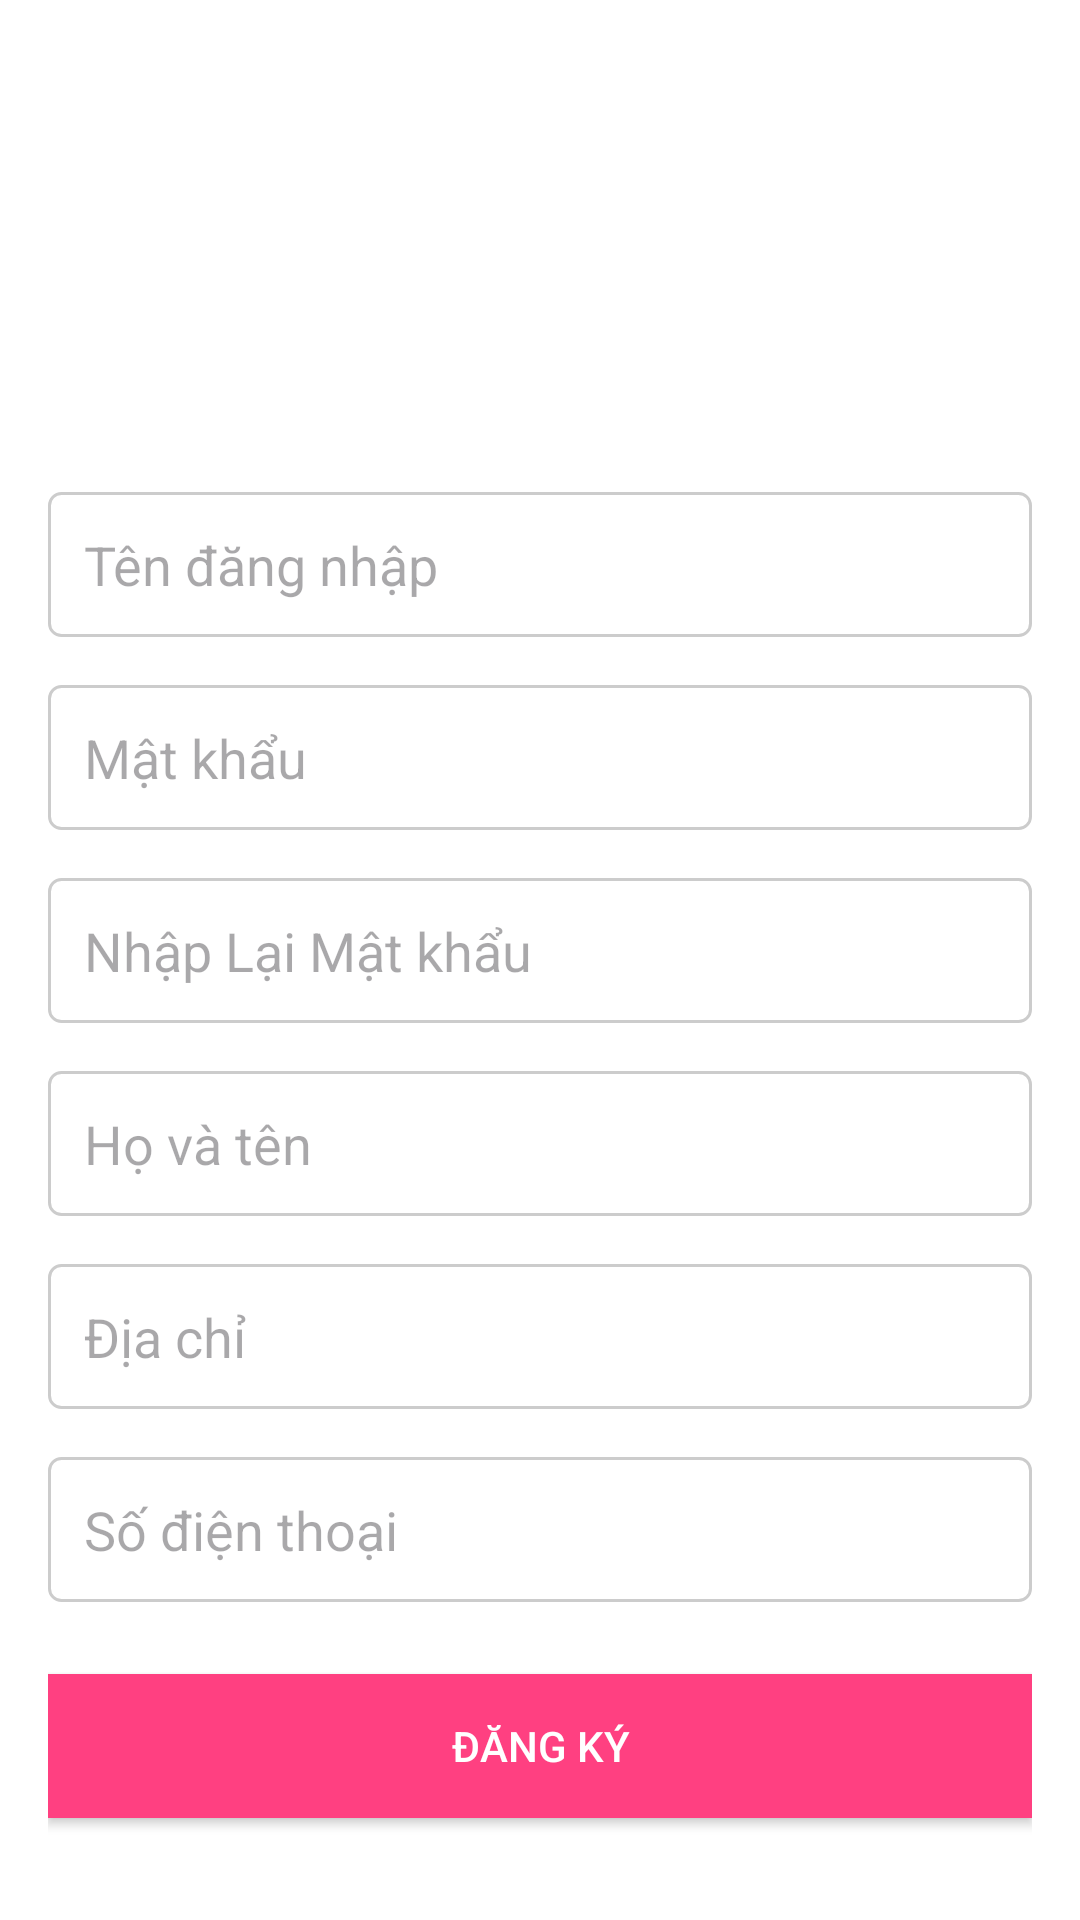

Produce the Android XML layout that renders to this screen, including the resource entries it uses.
<!-- AndroidManifest.xml: application theme Theme.ShopBanTraiCay -->
<!-- res/layout/activity_sign_up.xml -->
<RelativeLayout xmlns:android="http://schemas.android.com/apk/res/android"
    android:layout_width="match_parent"
    android:layout_height="match_parent"
    android:background="@android:color/white"
    android:padding="16dp"
    android:layout_centerInParent="true">

    <ImageView
        android:id="@+id/logoImageView"
        android:layout_width="100dp"
        android:layout_height="100dp"
        android:src="@drawable/ic_launcher_foreground"
        android:layout_centerHorizontal="true"
        android:contentDescription="Logo"
        android:layout_marginTop="32dp" />

    <EditText
        android:id="@+id/usernameEditText"
        android:layout_width="match_parent"
        android:layout_height="wrap_content"
        android:layout_marginTop="16dp"
        android:hint="Tên đăng nhập"
        android:inputType="text"
        android:padding="12dp"
        android:background="@drawable/edit_text_border"
        android:layout_below="@id/logoImageView"/>

    <EditText
        android:id="@+id/passwordEditText"
        android:layout_width="match_parent"
        android:layout_height="wrap_content"
        android:layout_marginTop="16dp"
        android:hint="Mật khẩu"
        android:inputType="textPassword"
        android:padding="12dp"
        android:background="@drawable/edit_text_border"
        android:layout_below="@id/usernameEditText"/>
    <EditText
        android:id="@+id/repasswordEditText"
        android:layout_width="match_parent"
        android:layout_height="wrap_content"
        android:layout_marginTop="16dp"
        android:hint="Nhập Lại Mật khẩu"
        android:inputType="textPassword"
        android:padding="12dp"
        android:background="@drawable/edit_text_border"
        android:layout_below="@id/passwordEditText"/>
    <EditText
        android:id="@+id/fullNameEditText"
        android:layout_width="match_parent"
        android:layout_height="wrap_content"
        android:layout_marginTop="16dp"
        android:hint="Họ và tên"
        android:inputType="text"
        android:padding="12dp"
        android:background="@drawable/edit_text_border"
        android:layout_below="@id/repasswordEditText"/>

    <EditText
        android:id="@+id/addressEditText"
        android:layout_width="match_parent"
        android:layout_height="wrap_content"
        android:layout_marginTop="16dp"
        android:hint="Địa chỉ"
        android:inputType="text"
        android:padding="12dp"
        android:background="@drawable/edit_text_border"
        android:layout_below="@id/fullNameEditText"/>

    <EditText
        android:id="@+id/phoneEditText"
        android:layout_width="match_parent"
        android:layout_height="wrap_content"
        android:layout_marginTop="16dp"
        android:hint="Số điện thoại"
        android:inputType="phone"
        android:padding="12dp"
        android:background="@drawable/edit_text_border"
        android:layout_below="@id/addressEditText"/>

    <Button
        android:id="@+id/signUpButton"
        android:layout_width="match_parent"
        android:layout_height="wrap_content"
        android:layout_marginTop="24dp"
        android:text="Đăng ký"
        android:background="@color/colorAccent"
        android:textColor="@android:color/white"
        android:padding="12dp"
        android:layout_below="@id/phoneEditText"/>

    <TextView
        android:id="@+id/loginLinkTextView"
        android:layout_width="wrap_content"
        android:layout_height="wrap_content"
        android:layout_below="@id/signUpButton"
        android:layout_centerHorizontal="true"
        android:layout_marginTop="16dp"
        android:text="Đã có tài khoản? Đăng nhập ngay"
        android:textColor="@android:color/holo_blue_light"
        android:clickable="true"
        android:onClick="onLoginLinkClicked"/>

</RelativeLayout>
<!-- resources referenced by this layout -->
<resources>
  <color name="colorAccent">#FF4081</color>
  <!-- drawable edit_text_border (drawable) -->
  <?xml version="1.0" encoding="utf-8"?>
  <shape xmlns:android="http://schemas.android.com/apk/res/android">
      <solid android:color="#FFFFFF" />
      <corners android:radius="4dp" />
      <stroke android:color="#CCCCCC" android:width="1dp" />
  </shape>
  <style name="Theme.ShopBanTraiCay" parent="Base.Theme.ShopBanTraiCay" />
  <style name="Base.Theme.ShopBanTraiCay" parent="Theme.Material3.DayNight.NoActionBar">
          
          
      </style>
</resources>
